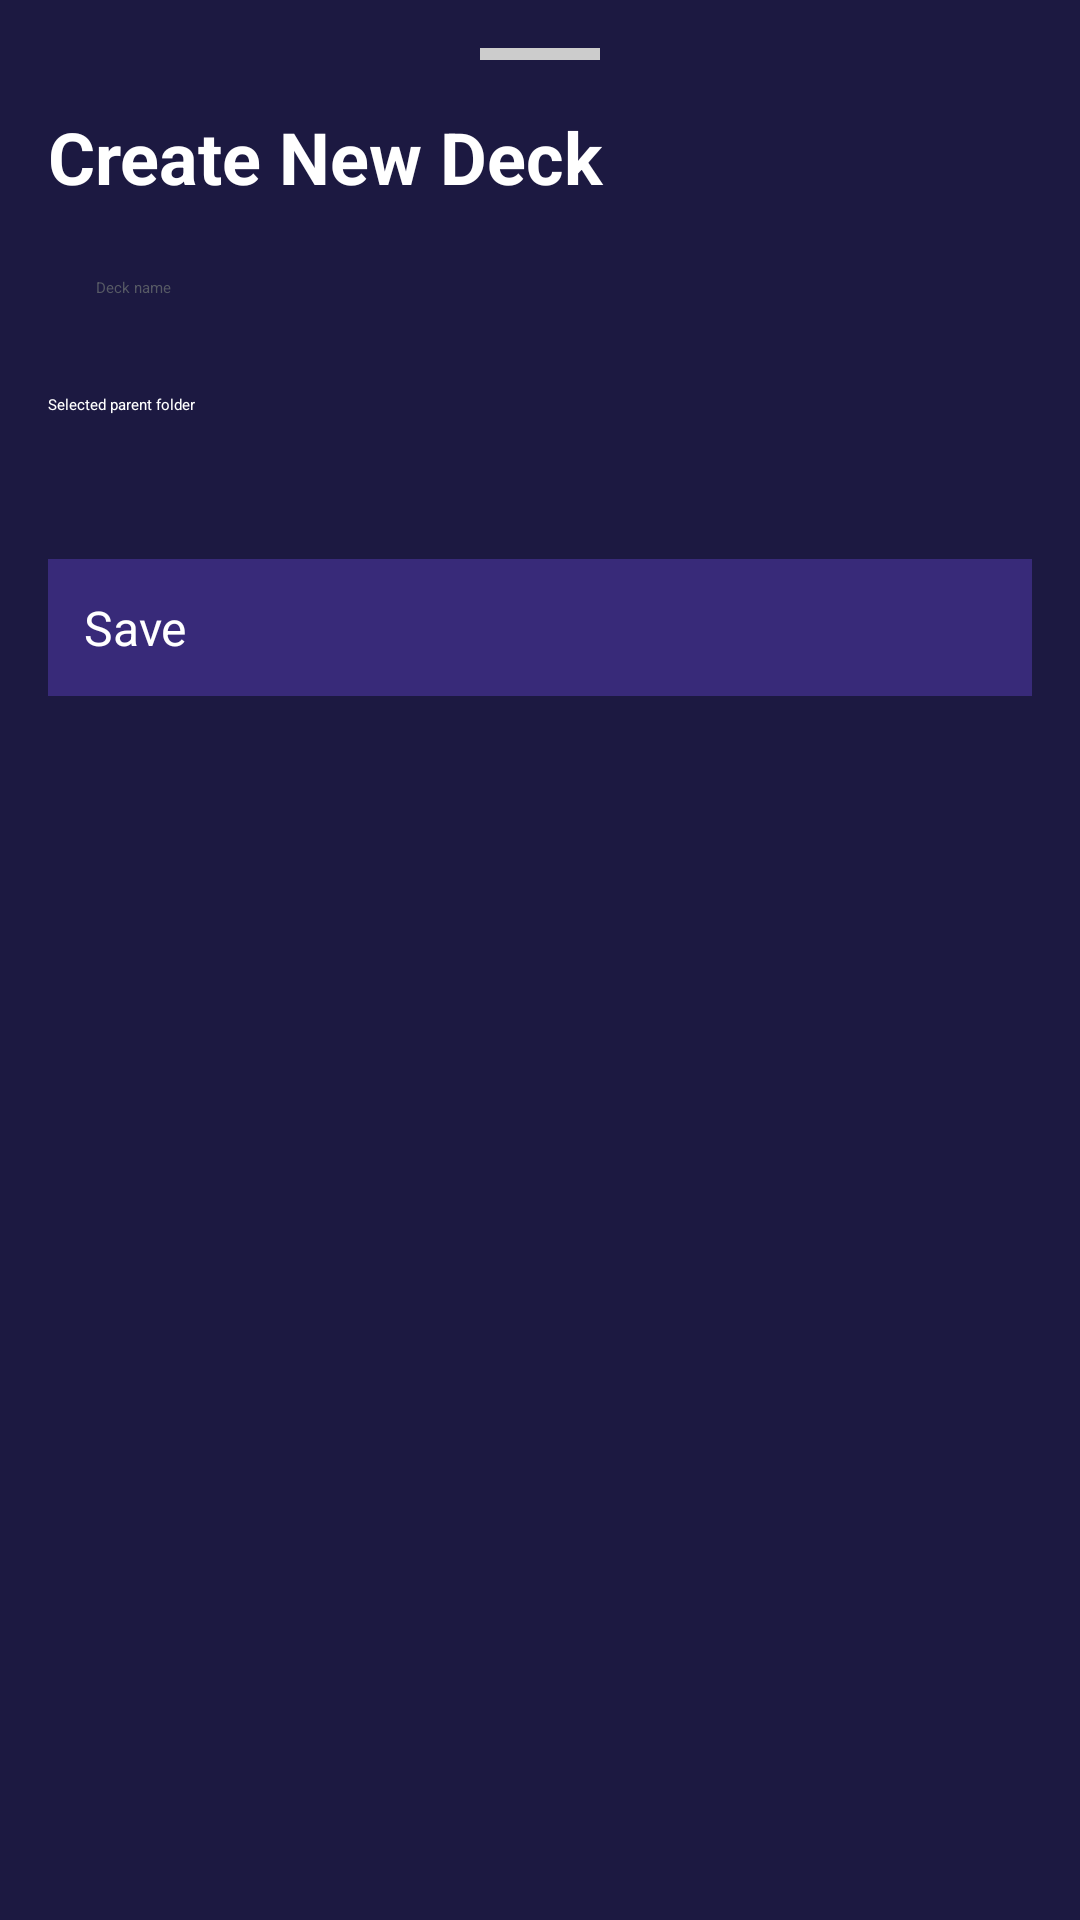

This screen was rendered from an Android layout file. Write that file and the resources it references.
<!-- AndroidManifest.xml: application theme Theme.Flashcard -->
<!-- res/layout/bottom_sheet_create_deck.xml -->
<?xml version="1.0" encoding="utf-8"?>
<LinearLayout xmlns:android="http://schemas.android.com/apk/res/android"
    android:layout_width="match_parent"
    android:layout_height="wrap_content"
    android:orientation="vertical"
    android:padding="16dp"
    android:background="#1c1941">

    
    <View
        android:layout_width="40dp"
        android:layout_height="4dp"
        android:layout_gravity="center_horizontal"
        android:layout_marginBottom="16dp"
        android:background="#CCCCCC" />

    
    <TextView
        android:layout_width="match_parent"
        android:layout_height="wrap_content"
        android:text="Create New Deck"
        android:textSize="24sp"
        android:textStyle="bold"
        android:layout_marginBottom="8dp"
        android:textColor="#FFFFFF"/>

    

    
    <EditText
        android:id="@+id/deckNameInput"
        android:layout_width="match_parent"
        android:layout_height="wrap_content"
        android:hint="Deck name"
        android:padding="16dp"
        android:layout_marginBottom="16dp"
        android:textColor="#FFFFFF"
        android:textColorHint="#575a65"/>


    <TextView
        android:id="@+id/textView"
        android:layout_width="match_parent"
        android:layout_height="wrap_content"
        android:text="Selected parent folder"
        android:textColor="#FFFFFF"/>

    <Spinner
        android:id="@+id/folderSpinner"
        android:layout_width="match_parent"
        android:layout_height="wrap_content"
        android:padding="16dp"
        android:outlineSpotShadowColor="@color/white"
        android:outlineAmbientShadowColor="@color/white"
        android:layout_marginBottom="16dp"/>


    <Button
        android:id="@+id/btnDeckSave"
        android:layout_width="match_parent"
        android:layout_height="wrap_content"
        android:text="Save"
        android:textSize="16sp"
        android:textColor="#FFFFFF"
        android:background="#382a79"
        android:padding="12dp" />

</LinearLayout>
<!-- resources referenced by this layout -->
<resources>

  <!-- not gathered from this repository: default colours our renderer supplied (Android Studio template values) -->
  <color name="white">#FFFFFFFF</color>
</resources>
